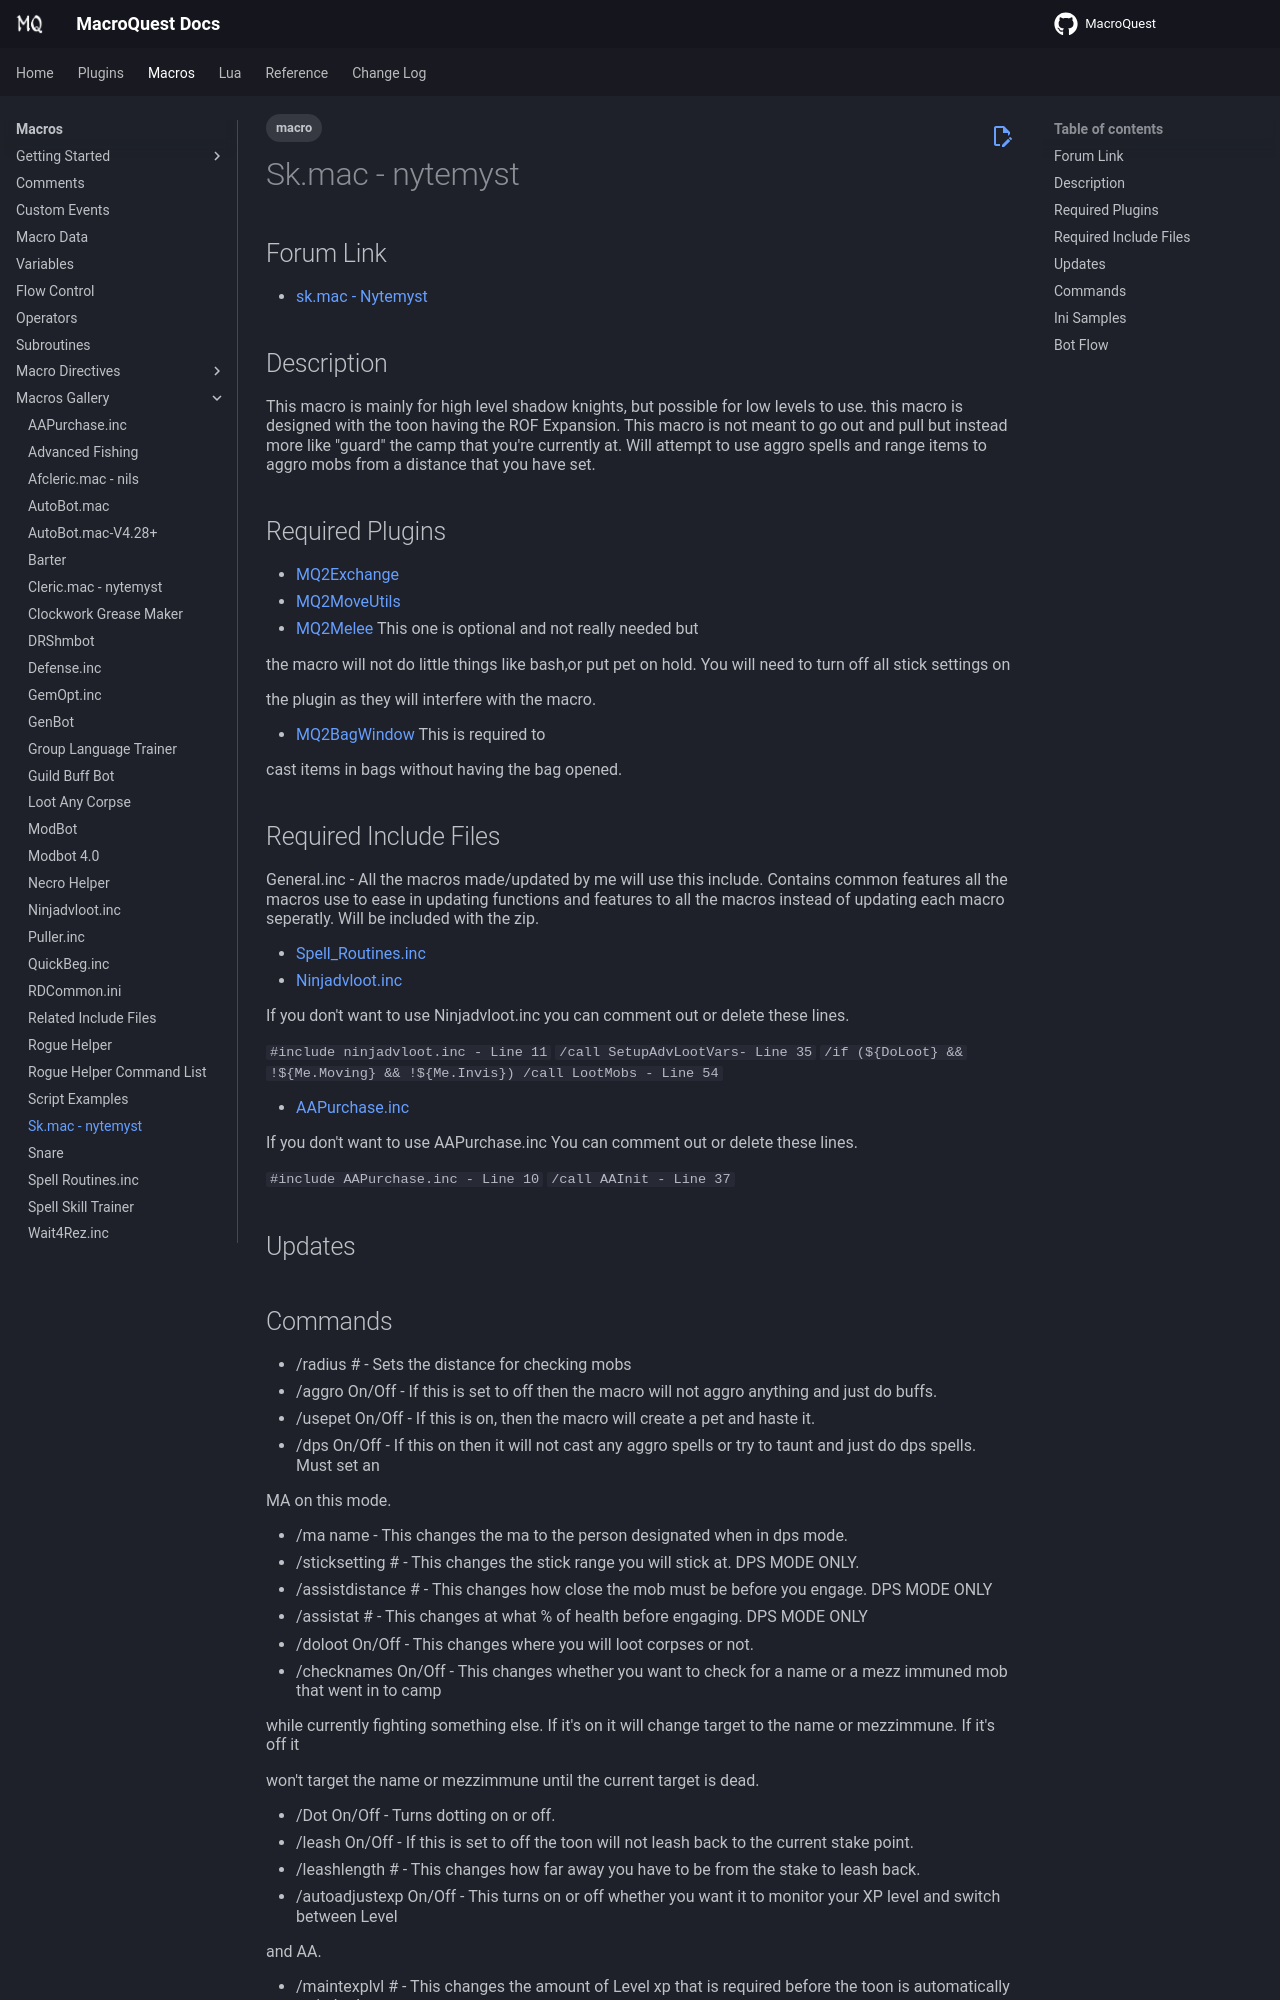

repository: macroquest/docs · page: macros/gallery/sk.mac-nytemyst/index.html · generator: jekyll

---
tags:
   - macro
---
# Sk.mac - nytemyst

## Forum Link

* [sk.mac - Nytemyst](https://macroquest2.com/phpBB3/viewtopic.php?t=16348)

## Description

This macro is mainly for high level shadow knights, but possible for low levels to use. this macro is designed with the toon having the ROF Expansion. This macro is not meant to go out and pull but instead more like "guard" the camp that you're currently at. Will attempt to use aggro spells and range items to aggro mobs from a distance that you have set.

## Required Plugins

* [MQ2Exchange](https://macroquest2.com/phpBB3/viewtopic.php?t=16436)
* [MQ2MoveUtils](https://macroquest2.com/phpBB3/viewtopic.php?t=11732)
* [MQ2Melee](https://macroquest2.com/phpBB3/viewtopic.php?t=12779) This one is optional and not really needed but

  the macro will not do little things like bash,or put pet on hold. You will need to turn off all stick settings on

  the plugin as they will interfere with the macro.

* [MQ2BagWindow](https://macroquest2.com/phpBB3/viewtopic.php?f=50&t=17035&hilit=mq2bagwindow) This is required to

  cast items in bags without having the bag opened.

## Required Include Files

General.inc - All the macros made/updated by me will use this include. Contains common features all the macros use to ease in updating functions and features to all the macros instead of updating each macro seperatly. Will be included with the zip.

* [Spell\_Routines.inc](https://macroquest2.com/phpBB3/viewtopic.php?t=11656)
* [Ninjadvloot.inc](https://macroquest2.com/phpBB3/viewtopic.php?t=12578&postdays=0&postorder=asc&start=0)

If you don't want to use Ninjadvloot.inc you can comment out or delete these lines.

`#include ninjadvloot.inc - Line 11`
`/call SetupAdvLootVars- Line 35`
`/if (${DoLoot} && !${Me.Moving} && !${Me.Invis}) /call LootMobs - Line 54`

* [AAPurchase.inc](https://macroquest2.com/phpBB3/viewtopic.php?f=49&t=15824)

If you don't want to use AAPurchase.inc You can comment out or delete these lines.

`#include AAPurchase.inc - Line 10`
`/call AAInit - Line 37`

## Updates

## Commands

* /radius \# - Sets the distance for checking mobs
* /aggro On/Off - If this is set to off then the macro will not aggro anything and just do buffs.
* /usepet On/Off - If this is on, then the macro will create a pet and haste it.
* /dps On/Off - If this on then it will not cast any aggro spells or try to taunt and just do dps spells. Must set an

  MA on this mode.

* /ma name - This changes the ma to the person designated when in dps mode.
* /sticksetting \# - This changes the stick range you will stick at. DPS MODE ONLY.
* /assistdistance \# - This changes how close the mob must be before you engage. DPS MODE ONLY
* /assistat \# - This changes at what % of health before engaging. DPS MODE ONLY
* /doloot On/Off - This changes where you will loot corpses or not.
* /checknames On/Off - This changes whether you want to check for a name or a mezz immuned mob that went in to camp

  while currently fighting something else. If it's on it will change target to the name or mezzimmune. If it's off it

  won't target the name or mezzimmune until the current target is dead.

* /Dot On/Off - Turns dotting on or off.
* /leash On/Off - If this is set to off the toon will not leash back to the current stake point.
* /leashlength \# - This changes how far away you have to be from the stake to leash back.
* /autoadjustexp On/Off - This turns on or off whether you want it to monitor your XP level and switch between Level

  and AA.

* /maintexplvl \# - This changes the amount of Level xp that is required before the toon is automatically switched over

  to AA - Autoadjustexp Open is require to be turned on.

* /autosit On/Off - Turns auto sitting on or off.
